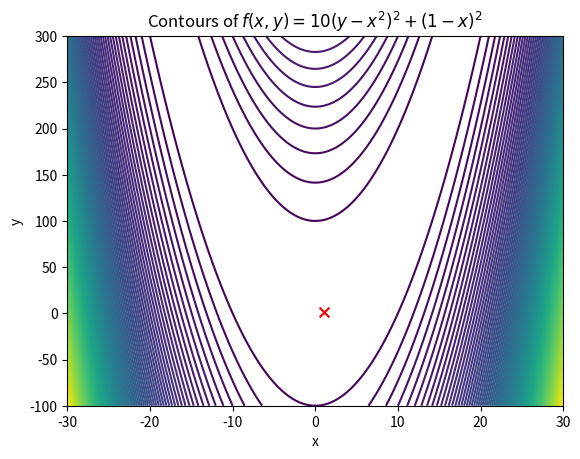
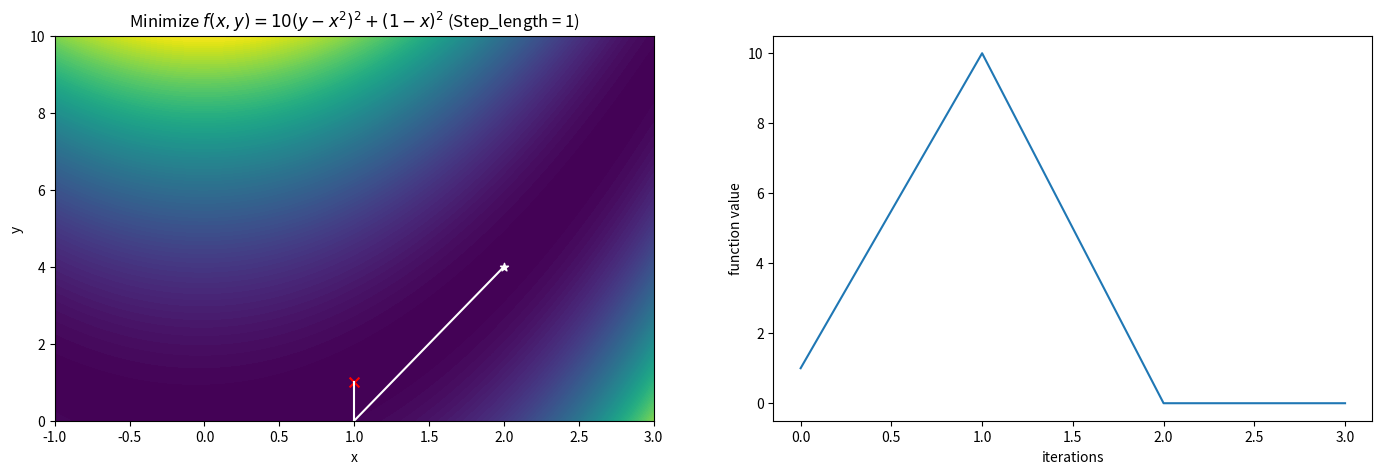
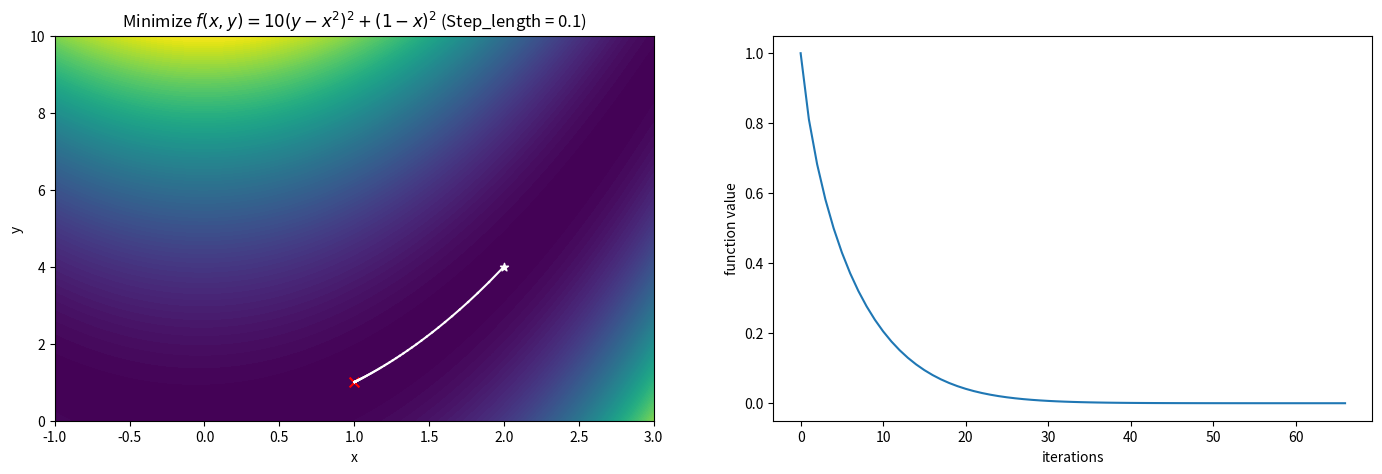
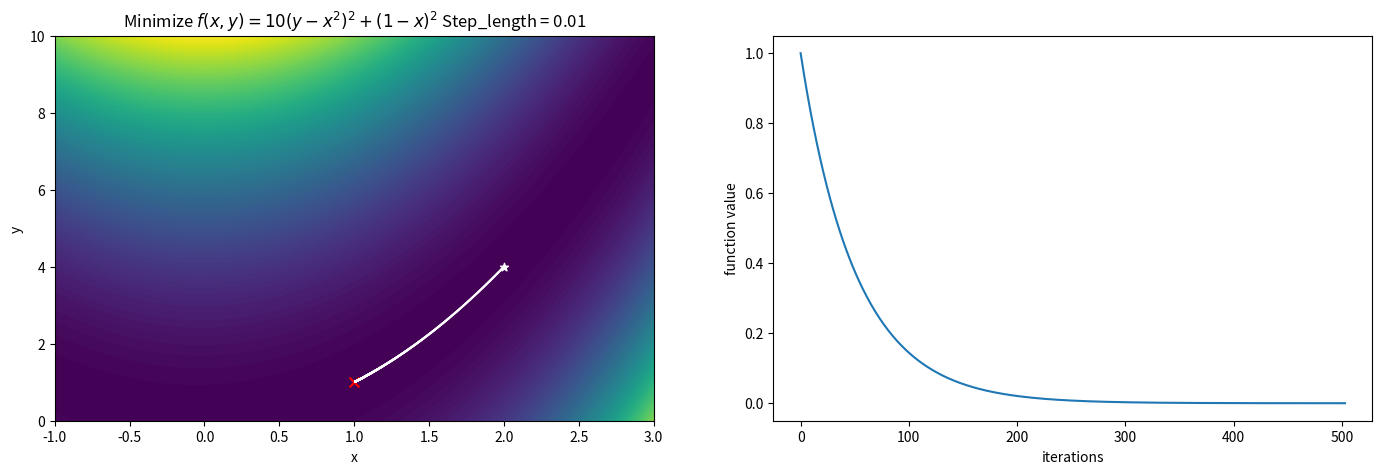
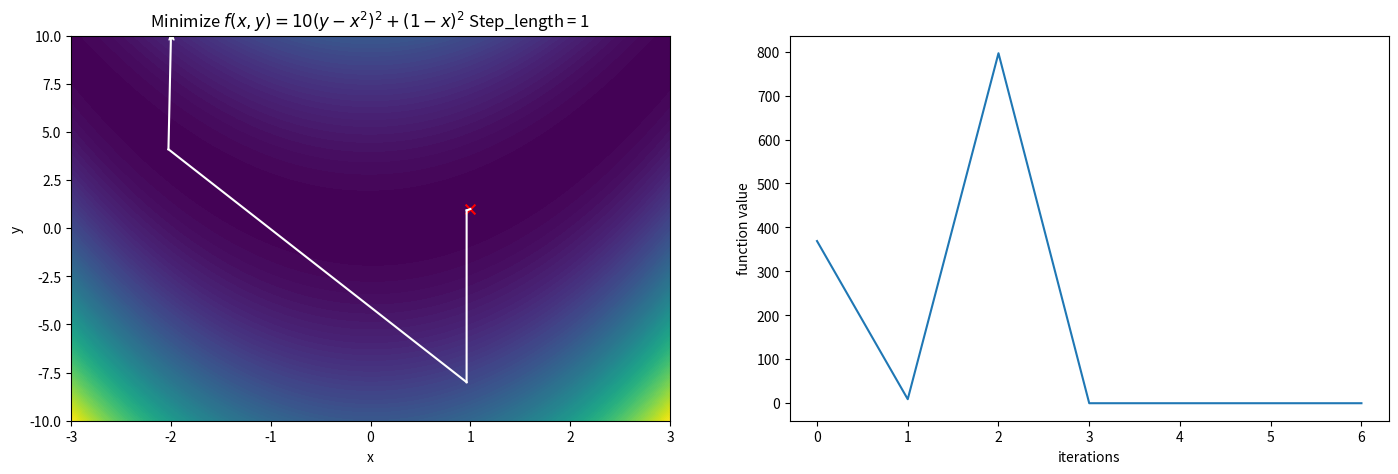
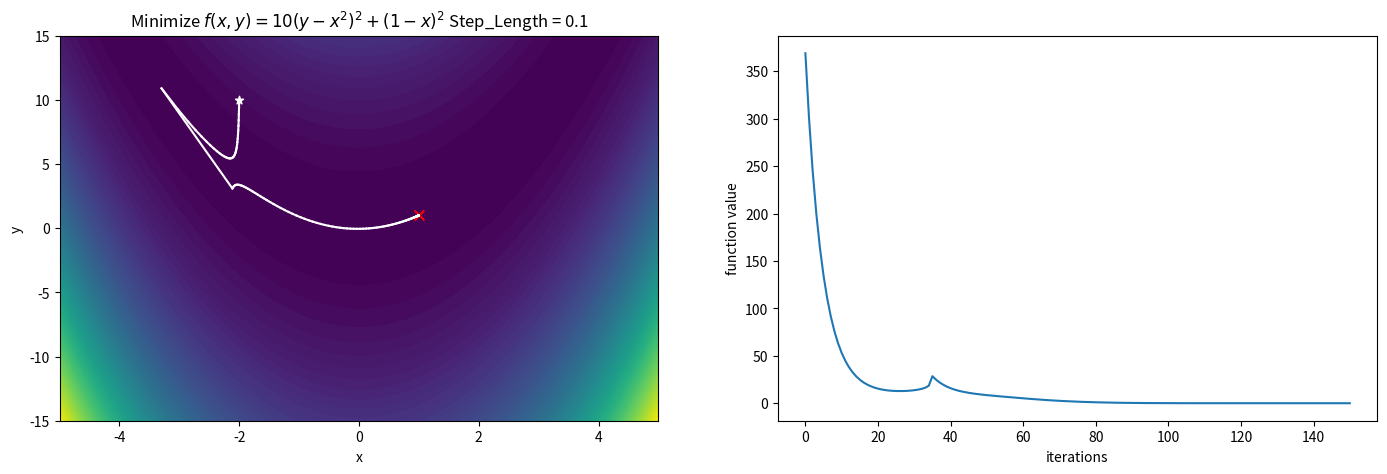
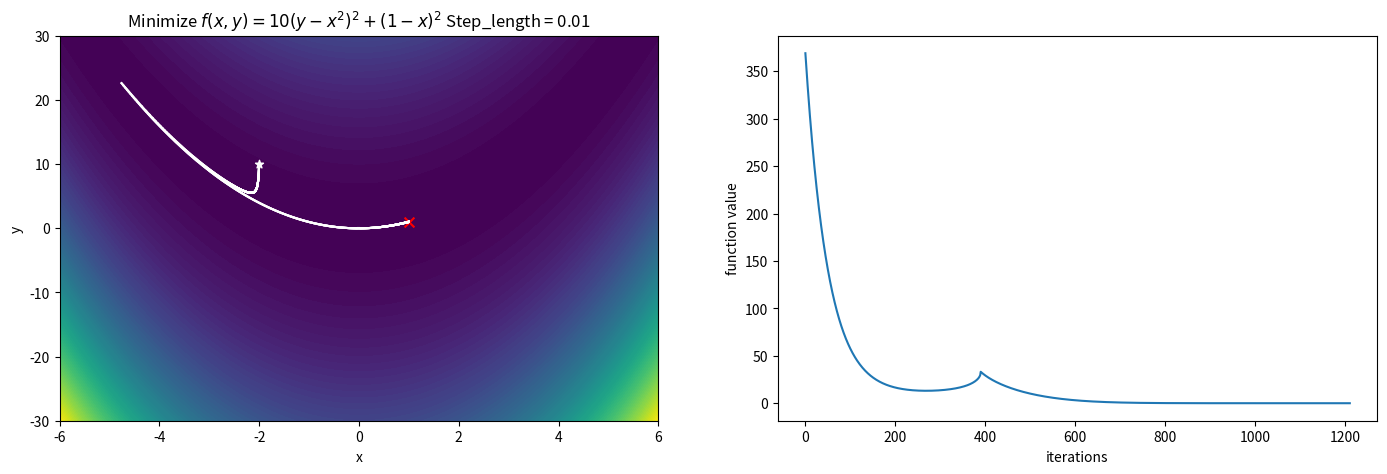

Reproduce these figures in Python, in order.
%matplotlib inline
import matplotlib.pylab as plt
import numpy as np

# Question: In the following, you are required to retun the function values, gradient, and hessian. Complete the function below.

def objfun(x,y):
    term1 = 10 * ((y - (x**2))**2)
    term2 = (1 - x)**2
    return term1 + term2
def gradient(x,y):
    two_one_matrix = []
    up = (40*(x**3)) - (40*x*y) + (2*x) - 2
    down = (20 * (y - (x**2)))
    two_one_matrix.append(up)
    two_one_matrix.append(down)
    return two_one_matrix
def hessian(x,y):
    matrix =[[],[]]
    matrix[0].append((120*(x**2)) - (40*y) + 2)
    matrix[0].append(-40*x)
    matrix[1].append(-40*x)
    matrix[1].append(20)
    return matrix

def contourplot(objfun, xmin, xmax, ymin, ymax, ncontours=100, fill=True):

    x = np.linspace(xmin, xmax, 200)
    y = np.linspace(ymin, ymax, 200)
    X, Y = np.meshgrid(x,y)
    Z = objfun(X,Y)
    if fill:
        plt.contourf(X,Y,Z,ncontours); # plot the contours
    else:
        plt.contour(X,Y,Z,ncontours); # plot the contours
    plt.scatter(1,1,marker="x",s=50,color="r");  # mark the minimum

contourplot(objfun, -30,30, -100, 300, fill=False)
plt.xlabel("x")
plt.ylabel("y")
plt.title("Contours of $f(x,y)=10(y-x^2)^2 + (1-x)^2$");

def newton(objfun, gradient, hessian, init, tolerance=1e-6, maxiter=10000, step_length = 1):
    p = init
    iterno = 0
    parray = [p]
    fprev = objfun(p[0],p[1])
    farray = [fprev]
    while iterno < maxiter:
        g = gradient(p[0], p[1])
        h = hessian(p[0], p[1])
        p = p - (np.linalg.solve(h, g) * step_length)
        fcur = objfun(p[0], p[1])
        if np.isnan(fcur):
            break
        parray.append(p)
        farray.append(fcur)
        if abs(fcur-fprev)<tolerance:
            break
        fprev = fcur
        iterno += 1
    return np.array(parray), np.array(farray)

p, f = newton(objfun, gradient, hessian, init=[2,4])
p1, f1 = newton(objfun, gradient, hessian, init=[2,4], step_length = 0.1)
p2, f2 = newton(objfun, gradient, hessian, init=[2,4], step_length = 0.01)

plt.figure(figsize=(17,5))
plt.subplot(1,2,1)
contourplot(objfun, -1,3,0,10)
plt.xlabel("x")
plt.ylabel("y")
plt.title("Minimize $f(x,y)=10(y-x^2)^2 + (1-x)^2$ (Step_length = 1)");
plt.scatter(p[0,0],p[0,1],marker="*",color="w")
for i in range(1,len(p)):    
        plt.plot( (p[i-1,0],p[i,0]), (p[i-1,1],p[i,1]) , "w");

plt.subplot(1,2,2)
plt.plot(f)
plt.xlabel("iterations")
plt.ylabel("function value");

plt.figure(figsize=(17,5))
plt.subplot(1,2,1)
contourplot(objfun, -1,3,0,10)
plt.xlabel("x")
plt.ylabel("y")
plt.title("Minimize $f(x,y)=10(y-x^2)^2 + (1-x)^2$ (Step_length = 0.1)");
plt.scatter(p1[0,0],p1[0,1],marker="*",color="w")
for i in range(1,len(p1)):    
        plt.plot( (p1[i-1,0],p1[i,0]), (p1[i-1,1],p1[i,1]) , "w");

plt.subplot(1,2,2)
plt.plot(f1)
plt.xlabel("iterations")
plt.ylabel("function value");

plt.figure(figsize=(17,5))
plt.subplot(1,2,1)
contourplot(objfun, -1,3,0,10)
plt.xlabel("x")
plt.ylabel("y")
plt.title("Minimize $f(x,y)=10(y-x^2)^2 + (1-x)^2$ Step_length = 0.01");
plt.scatter(p2[0,0],p2[0,1],marker="*",color="w")
for i in range(1,len(p2)):    
        plt.plot( (p2[i-1,0],p2[i,0]), (p2[i-1,1],p2[i,1]) , "w");

plt.subplot(1,2,2)
plt.plot(f2)
plt.xlabel("iterations")
plt.ylabel("function value");

p, f = newton(objfun, gradient, hessian, init=[-2,10])
p1, f1 = newton(objfun, gradient, hessian, init=[-2,10], step_length=0.1)
p2, f2 = newton(objfun, gradient, hessian, init=[-2,10], step_length=0.01)

plt.figure(figsize=(17,5))
plt.subplot(1,2,1)
contourplot(objfun, -3,3,-10,10)
plt.xlabel("x")
plt.ylabel("y")
plt.title("Minimize $f(x,y)=10(y-x^2)^2 + (1-x)^2$ Step_length = 1");
plt.scatter(p[0,0],p[0,1],marker="*",color="w")
for i in range(1,len(p)):    
        plt.plot( (p[i-1,0],p[i,0]), (p[i-1,1],p[i,1]) , "w");

plt.subplot(1,2,2)
plt.plot(f)
plt.xlabel("iterations")
plt.ylabel("function value");

plt.figure(figsize=(17,5))
plt.subplot(1,2,1)
contourplot(objfun, -5,5,-15,15)
plt.xlabel("x")
plt.ylabel("y")
plt.title("Minimize $f(x,y)=10(y-x^2)^2 + (1-x)^2$ Step_Length = 0.1");
plt.scatter(p1[0,0],p1[0,1],marker="*",color="w")
for i in range(1,len(p1)):    
        plt.plot( (p1[i-1,0],p1[i,0]), (p1[i-1,1],p1[i,1]) , "w");

plt.subplot(1,2,2)
plt.plot(f1)
plt.xlabel("iterations")
plt.ylabel("function value");

plt.figure(figsize=(17,5))
plt.subplot(1,2,1)
contourplot(objfun, -6,6,-30,30)
plt.xlabel("x")
plt.ylabel("y")
plt.title("Minimize $f(x,y)=10(y-x^2)^2 + (1-x)^2$ Step_length = 0.01");
plt.scatter(p2[0,0],p2[0,1],marker="*",color="w")
for i in range(1,len(p2)):    
        plt.plot( (p2[i-1,0],p2[i,0]), (p2[i-1,1],p2[i,1]) , "w");

plt.subplot(1,2,2)
plt.plot(f2)
plt.xlabel("iterations")
plt.ylabel("function value");